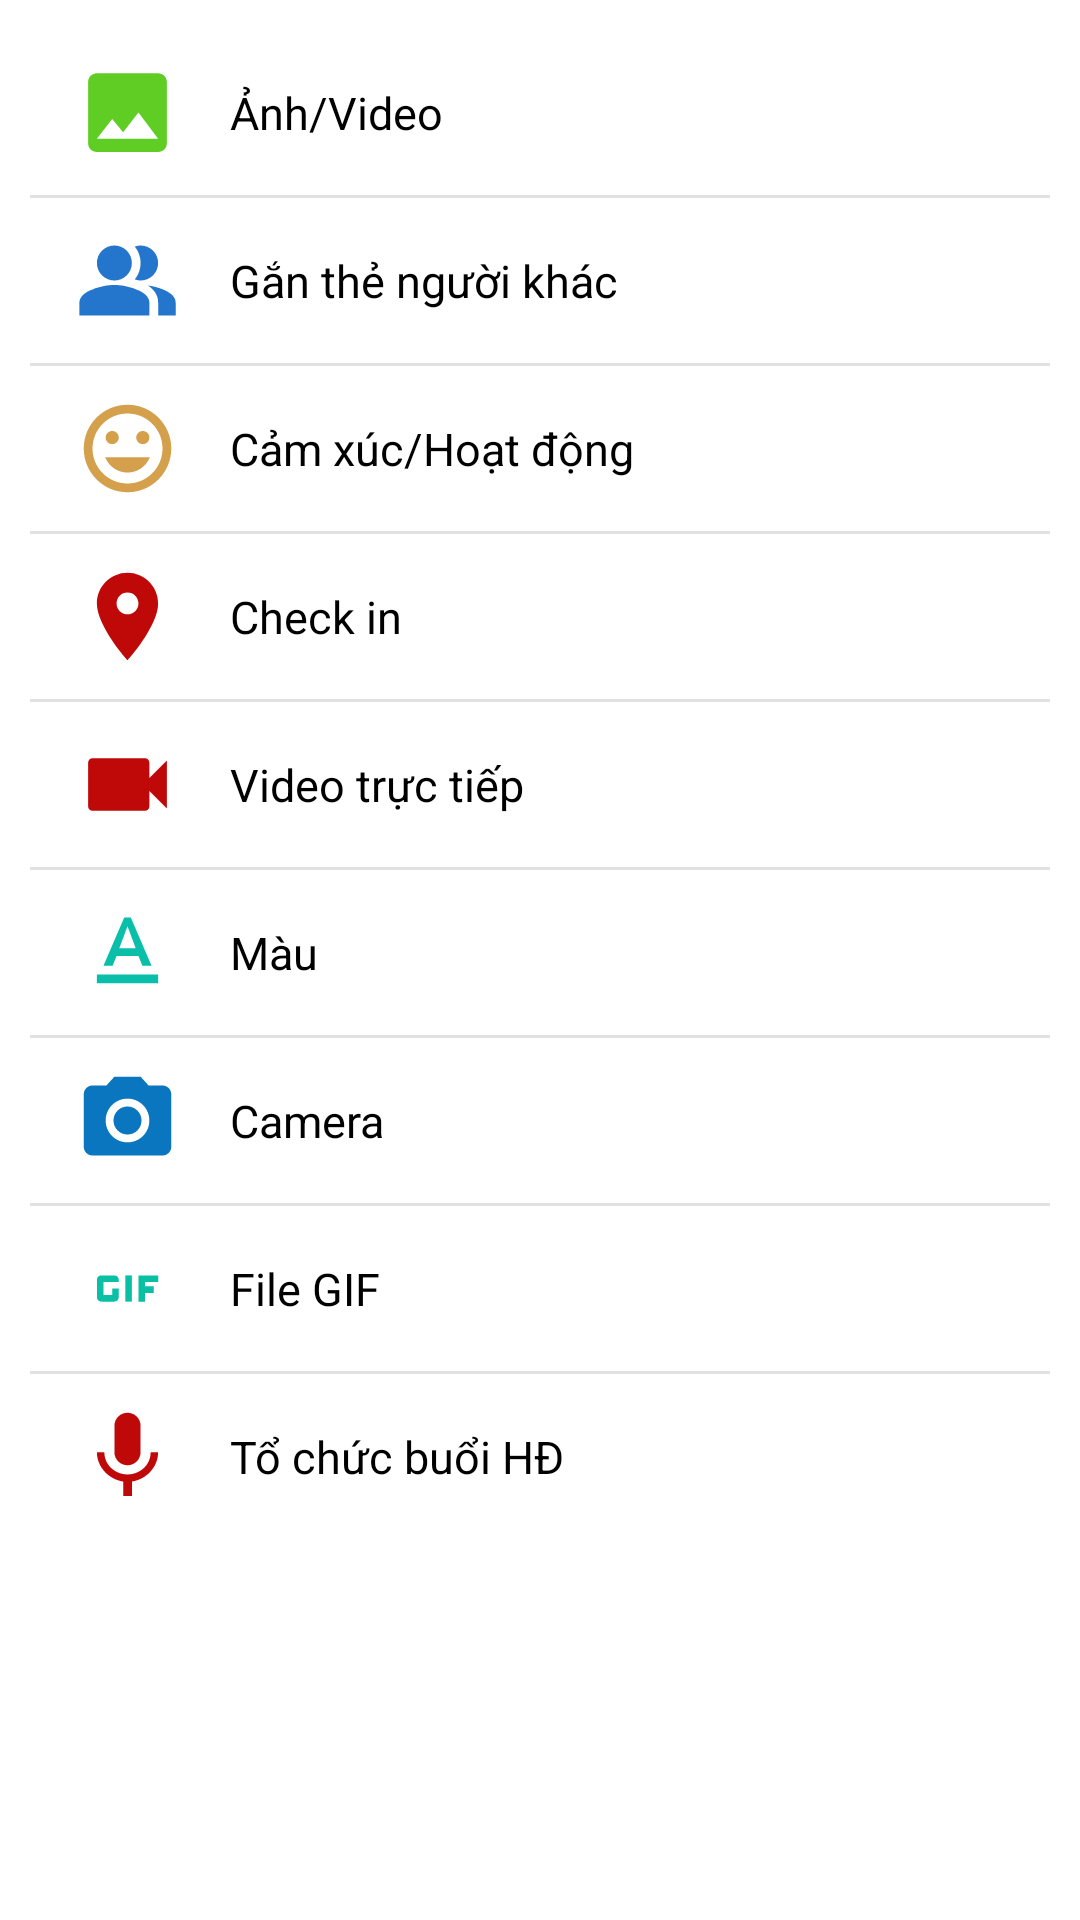

Reconstruct the res/layout file that produces this screen, plus the resources it refers to.
<!-- AndroidManifest.xml: application theme Theme.Facebook -->
<!-- res/layout/bottomsheet_layout.xml -->
<?xml version="1.0" encoding="utf-8"?>
<LinearLayout xmlns:android="http://schemas.android.com/apk/res/android"
    android:orientation="vertical"
    android:layout_width="match_parent"
    android:layout_height="wrap_content"
    android:background="@drawable/dialog_bg">

    <LinearLayout
        android:id="@+id/layout_anh"
        android:layout_width="match_parent"
        android:layout_height="55dp"
        android:weightSum="12"
        android:orientation="horizontal">



        <TextView
            android:layout_width="0dp"
            android:layout_height="match_parent"
            android:layout_weight="2"
            android:drawablePadding="20dp"
            android:paddingLeft="15dp"
            android:drawableLeft="@drawable/ic_baseline_image_24" />

        <TextView
            android:layout_width="0dp"
            android:layout_height="match_parent"
            android:text="Ảnh/Video"
            android:textColor="@color/black"
            android:textSize="15sp"
            android:layout_weight="10"
            android:gravity="left|center"
            android:paddingLeft="10dp"/>

    </LinearLayout>
     <View
                android:id="@+id/divider"
                android:layout_width="match_parent"
                android:layout_height="1dp"
                android:background="?android:attr/listDivider" />



            <LinearLayout
                android:id="@+id/layout_ganthe"
                android:layout_width="match_parent"
                android:layout_height="55dp"
                android:weightSum="12"
                android:orientation="horizontal">

                <TextView
                    android:layout_width="0dp"
                    android:layout_height="match_parent"
                    android:layout_weight="2"
                    android:drawablePadding="20dp"
                    android:paddingLeft="15dp"
                    android:drawableLeft="@drawable/ic_baseline_people_alt_24" />

                <TextView
                    android:layout_width="0dp"
                    android:layout_height="match_parent"
                    android:text="Gắn thẻ người khác"
                    android:textSize="15sp"
                    android:textColor="@color/black"
                    android:layout_weight="10"
                    android:gravity="left|center"
                    android:paddingLeft="10dp"/>
            </LinearLayout>
            <View
                android:id="@+id/divider1"
                android:layout_width="match_parent"
                android:layout_height="1dp"
                android:background="?android:attr/listDivider" />
            <LinearLayout
                android:id="@+id/layout_camxuc"
                android:layout_width="match_parent"
                android:layout_height="55dp"
                android:weightSum="12"
                android:orientation="horizontal">

                <TextView
                    android:layout_width="0dp"
                    android:layout_height="match_parent"
                    android:layout_weight="2"
                    android:drawablePadding="20dp"
                    android:paddingLeft="15dp"
                    android:drawableLeft="@drawable/ic_baseline_insert_emoticon_24" />

                <TextView
                    android:layout_width="0dp"
                    android:layout_height="match_parent"
                    android:text="Cảm xúc/Hoạt động"
                    android:textSize="15sp"
                    android:textColor="@color/black"
                    android:layout_weight="10"
                    android:gravity="left|center"
                    android:paddingLeft="10dp"/>
            </LinearLayout>
            <View
                android:id="@+id/divider2"
                android:layout_width="match_parent"
                android:layout_height="1dp"
                android:background="?android:attr/listDivider" />
            <LinearLayout
                android:id="@+id/layout_checkin"
                android:layout_width="match_parent"
                android:layout_height="55dp"
                android:weightSum="12"
                android:orientation="horizontal">

                <TextView
                    android:layout_width="0dp"
                    android:layout_height="match_parent"
                    android:layout_weight="2"
                    android:drawablePadding="20dp"
                    android:paddingLeft="15dp"
                    android:drawableLeft="@drawable/ic_baseline_place_24" />

                <TextView
                    android:layout_width="0dp"
                    android:layout_height="match_parent"
                    android:text="Check in "
                    android:textSize="15sp"
                    android:textColor="@color/black"
                    android:layout_weight="10"
                    android:gravity="left|center"
                    android:paddingLeft="10dp"/>
            </LinearLayout>
            <View
                android:id="@+id/divider3"
                android:layout_width="match_parent"
                android:layout_height="1dp"
                android:background="?android:attr/listDivider" />
            <LinearLayout
                android:id="@+id/layout_video"
                android:layout_width="match_parent"
                android:layout_height="55dp"
                android:weightSum="12"
                android:orientation="horizontal">

                <TextView
                    android:layout_width="0dp"
                    android:layout_height="match_parent"
                    android:layout_weight="2"
                    android:drawablePadding="20dp"
                    android:paddingLeft="15dp"
                    android:drawableLeft="@drawable/ic_baseline_videocam_24" />

                <TextView
                    android:layout_width="0dp"
                    android:layout_height="match_parent"
                    android:text="Video trực tiếp"
                    android:textColor="@color/black"
                    android:textSize="15sp"
                    android:layout_weight="10"
                    android:gravity="left|center"
                    android:paddingLeft="10dp"/>
            </LinearLayout>
            <View
                android:id="@+id/divider4"
                android:layout_width="match_parent"
                android:layout_height="1dp"
                android:background="?android:attr/listDivider" />
            <LinearLayout
                android:id="@+id/layout_mau"
                android:layout_width="match_parent"
                android:layout_height="55dp"
                android:weightSum="12"
                android:orientation="horizontal">

                <TextView
                    android:layout_width="0dp"
                    android:layout_height="match_parent"
                    android:layout_weight="2"
                    android:drawablePadding="20dp"
                    android:paddingLeft="15dp"
                    android:drawableLeft="@drawable/ic_baseline_text_format_24" />

                <TextView
                    android:layout_width="0dp"
                    android:layout_height="match_parent"
                    android:text="Màu"
                    android:textColor="@color/black"
                    android:textSize="15sp"
                    android:layout_weight="10"
                    android:gravity="left|center"
                    android:paddingLeft="10dp"/>
            </LinearLayout>
            <View
                android:id="@+id/divider5"
                android:layout_width="match_parent"
                android:layout_height="1dp"
                android:background="?android:attr/listDivider" />
            <LinearLayout
                android:id="@+id/layout_camera"
                android:layout_width="match_parent"
                android:layout_height="55dp"
                android:weightSum="12"
                android:orientation="horizontal">

                <TextView
                    android:layout_width="0dp"
                    android:layout_height="match_parent"
                    android:layout_weight="2"
                    android:drawablePadding="20dp"
                    android:paddingLeft="15dp"
                    android:drawableLeft="@drawable/ic_baseline_photo_camera_24" />

                <TextView
                    android:layout_width="0dp"
                    android:layout_height="match_parent"
                    android:text="Camera"
                    android:textColor="@color/black"
                    android:textSize="15sp"
                    android:layout_weight="10"
                    android:gravity="left|center"
                    android:paddingLeft="10dp"/>
            </LinearLayout>
            <View
                android:id="@+id/divider6"
                android:layout_width="match_parent"
                android:layout_height="1dp"
                android:background="?android:attr/listDivider" />
            <LinearLayout
                android:id="@+id/layout_file"
                android:layout_width="match_parent"
                android:layout_height="55dp"
                android:weightSum="12"
                android:orientation="horizontal">

                <TextView
                    android:layout_width="0dp"
                    android:layout_height="match_parent"
                    android:layout_weight="2"
                    android:drawablePadding="20dp"
                    android:paddingLeft="15dp"
                    android:drawableLeft="@drawable/ic_baseline_gif_24" />

                <TextView
                    android:layout_width="0dp"
                    android:layout_height="match_parent"
                    android:text="File GIF"
                    android:textColor="@color/black"
                    android:textSize="15sp"
                    android:layout_weight="10"
                    android:gravity="left|center"
                    android:paddingLeft="10dp"/>
            </LinearLayout>
            <View
                android:id="@+id/divider7"
                android:layout_width="match_parent"
                android:layout_height="1dp"
                android:background="?android:attr/listDivider" />
            <LinearLayout
                android:id="@+id/layout_meet"
                android:layout_width="match_parent"
                android:layout_height="55dp"
                android:weightSum="12"
                android:orientation="horizontal">

                <TextView
                    android:layout_width="0dp"
                    android:layout_height="match_parent"
                    android:layout_weight="2"
                    android:drawablePadding="20dp"
                    android:paddingLeft="15dp"
                    android:drawableLeft="@drawable/ic_baseline_mic_24" />

                <TextView
                    android:layout_width="0dp"
                    android:layout_height="match_parent"
                    android:text="Tổ chức buổi HĐ"
                    android:textColor="@color/black"
                    android:textSize="15sp"
                    android:layout_weight="10"
                    android:gravity="left|center"
                    android:paddingLeft="10dp"/>
            </LinearLayout>


</LinearLayout>
<!-- resources referenced by this layout -->
<resources>
  <color name="black">#FF000000</color>
  <!-- drawable dialog_bg (drawable) -->
  <?xml version="1.0" encoding="utf-8"?>
  <shape xmlns:android="http://schemas.android.com/apk/res/android">
  
      <solid
          android:color="@color/white"/>
  
      <corners
          android:topLeftRadius="30dp"
          android:topRightRadius="30dp"/>
      <padding
          android:left="10dp"
          android:right="10dp"
          android:top="10dp"
          android:bottom="10dp"
          />
  
  </shape>
  <!-- drawable ic_baseline_image_24 (drawable) -->
  <vector android:height="35dp" android:tint="#5FCD24"
      android:viewportHeight="24" android:viewportWidth="24"
      android:width="35dp" xmlns:android="http://schemas.android.com/apk/res/android">
      <path android:fillColor="@android:color/white" android:pathData="M21,19V5c0,-1.1 -0.9,-2 -2,-2H5c-1.1,0 -2,0.9 -2,2v14c0,1.1 0.9,2 2,2h14c1.1,0 2,-0.9 2,-2zM8.5,13.5l2.5,3.01L14.5,12l4.5,6H5l3.5,-4.5z"/>
  </vector>
  <!-- drawable ic_baseline_mic_24 (drawable) -->
  <vector android:height="35dp" android:tint="#BF0909"
      android:viewportHeight="24" android:viewportWidth="24"
      android:width="35dp" xmlns:android="http://schemas.android.com/apk/res/android">
      <path android:fillColor="@android:color/white" android:pathData="M12,14c1.66,0 2.99,-1.34 2.99,-3L15,5c0,-1.66 -1.34,-3 -3,-3S9,3.34 9,5v6c0,1.66 1.34,3 3,3zM17.3,11c0,3 -2.54,5.1 -5.3,5.1S6.7,14 6.7,11L5,11c0,3.41 2.72,6.23 6,6.72L11,21h2v-3.28c3.28,-0.48 6,-3.3 6,-6.72h-1.7z"/>
  </vector>
  <!-- drawable ic_baseline_place_24 (drawable) -->
  <vector android:height="35dp" android:tint="#BF0909"
      android:viewportHeight="24" android:viewportWidth="24"
      android:width="35dp" xmlns:android="http://schemas.android.com/apk/res/android">
      <path android:fillColor="@android:color/white" android:pathData="M12,2C8.13,2 5,5.13 5,9c0,5.25 7,13 7,13s7,-7.75 7,-13c0,-3.87 -3.13,-7 -7,-7zM12,11.5c-1.38,0 -2.5,-1.12 -2.5,-2.5s1.12,-2.5 2.5,-2.5 2.5,1.12 2.5,2.5 -1.12,2.5 -2.5,2.5z"/>
  </vector>
  <!-- drawable ic_baseline_text_format_24 (drawable) -->
  <vector android:height="35dp" android:tint="#09BFAA"
      android:viewportHeight="24" android:viewportWidth="24"
      android:width="35dp" xmlns:android="http://schemas.android.com/apk/res/android">
      <path android:fillColor="@android:color/white" android:pathData="M5,17v2h14v-2L5,17zM9.5,12.8h5l0.9,2.2h2.1L12.75,4h-1.5L6.5,15h2.1l0.9,-2.2zM12,5.98L13.87,11h-3.74L12,5.98z"/>
  </vector>
  <!-- drawable ic_baseline_videocam_24 (drawable) -->
  <vector android:height="35dp" android:tint="#BF0909"
      android:viewportHeight="24" android:viewportWidth="24"
      android:width="35dp" xmlns:android="http://schemas.android.com/apk/res/android">
      <path android:fillColor="@android:color/white" android:pathData="M17,10.5V7c0,-0.55 -0.45,-1 -1,-1H4c-0.55,0 -1,0.45 -1,1v10c0,0.55 0.45,1 1,1h12c0.55,0 1,-0.45 1,-1v-3.5l4,4v-11l-4,4z"/>
  </vector>
  <style name="Theme.Facebook" parent="Theme.MaterialComponents.DayNight.DarkActionBar">
          
          <item name="colorPrimary">@color/purple_500</item>
          <item name="colorPrimaryVariant">@color/purple_700</item>
          <item name="colorOnPrimary">@color/white</item>
          
          <item name="colorSecondary">@color/teal_200</item>
          <item name="colorSecondaryVariant">@color/teal_700</item>
          <item name="colorOnSecondary">@color/black</item>
          
          <item name="android:statusBarColor" tools:targetApi="l">?attr/colorPrimaryVariant</item>
          
      </style>
  <color name="white">#FFFFFFFF</color>
  <color name="purple_500">#FF6200EE</color>
  <color name="purple_700">#FF3700B3</color>
  <color name="teal_200">#FF03DAC5</color>
  <color name="teal_700">#FF018786</color>
</resources>
